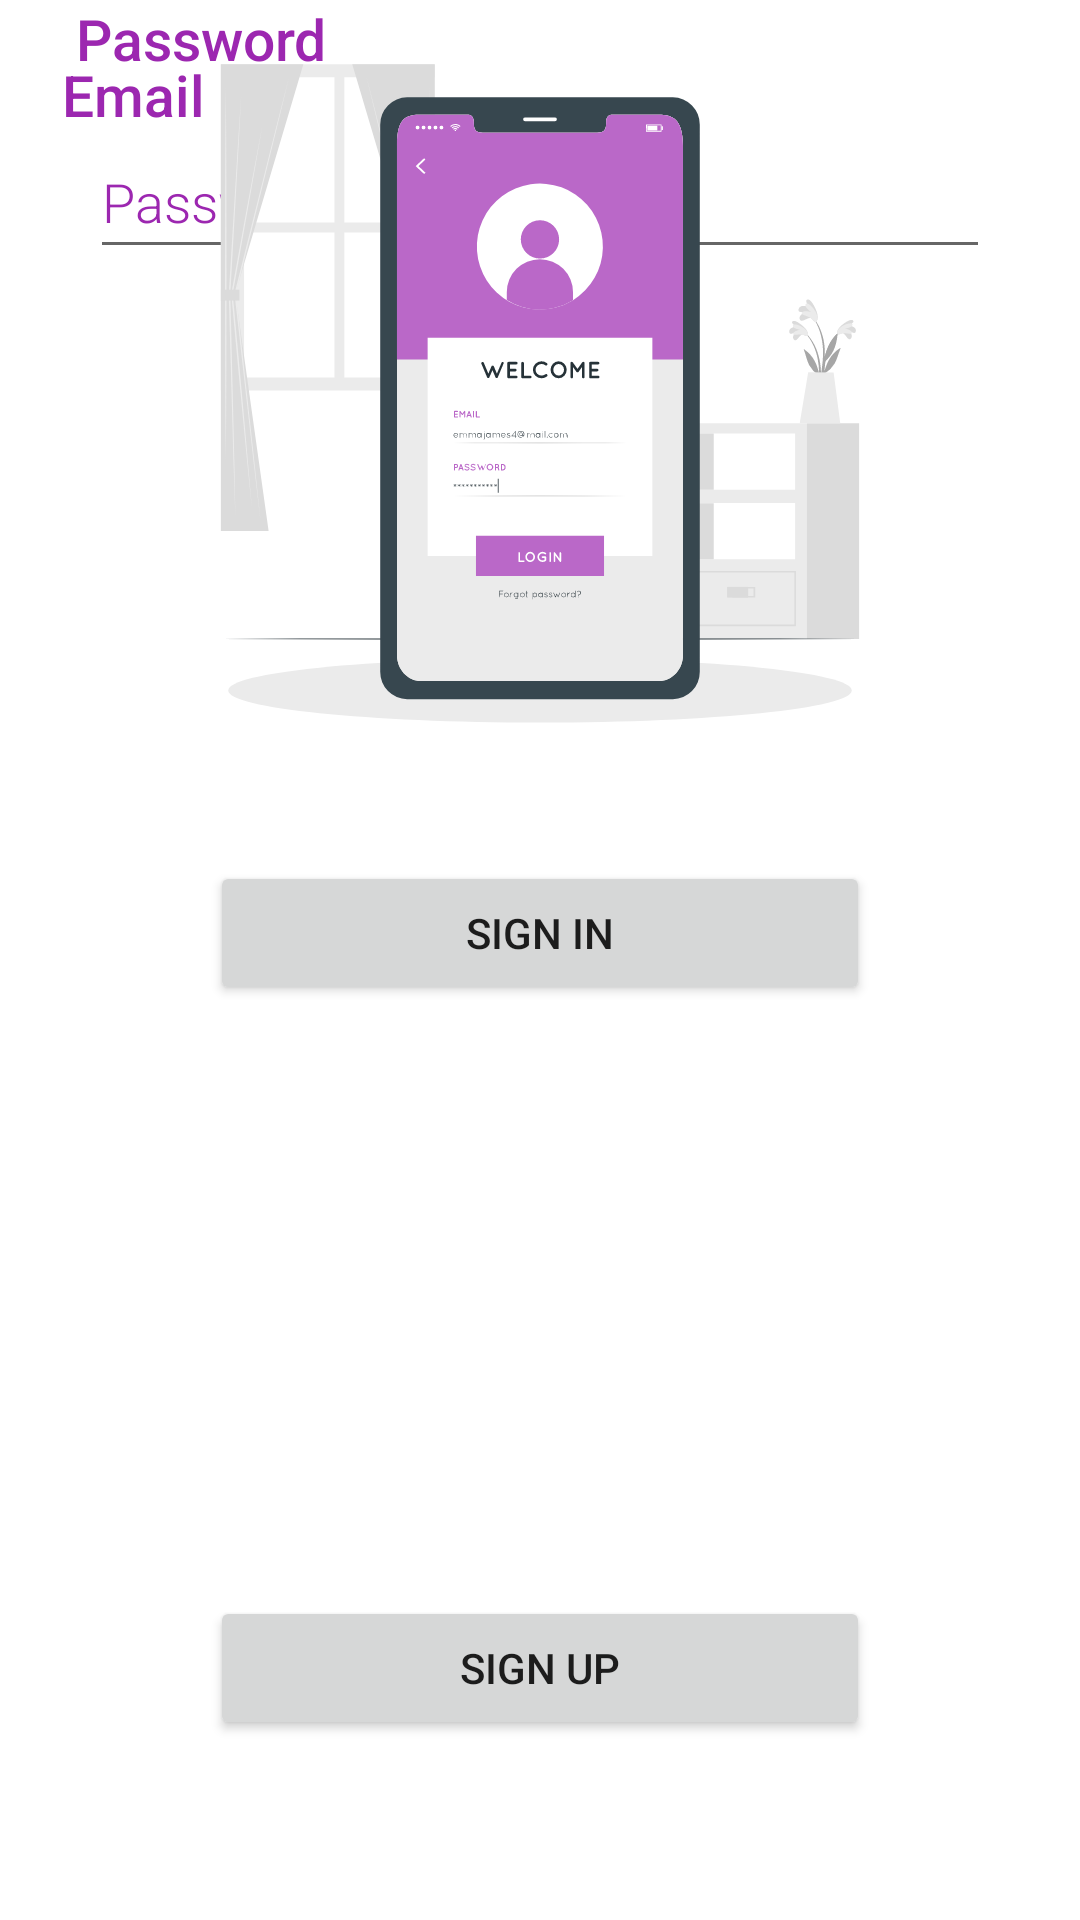

Write the Android layout XML for this screen, with the resource values it uses.
<!-- AndroidManifest.xml: application theme Theme.AppInventory -->
<!-- res/layout/activity_main3.xml -->
<?xml version="1.0" encoding="utf-8"?>
<layout xmlns:tools="http://schemas.android.com/tools"
    xmlns:android="http://schemas.android.com/apk/res/android"
    xmlns:app="http://schemas.android.com/apk/res-auto">
<androidx.constraintlayout.widget.ConstraintLayout
    android:layout_width="match_parent"
    android:layout_height="match_parent"
    tools:context=".MainActivity3">

    <EditText
        android:id="@+id/edtEmail"
        android:layout_width="0dp"
        android:layout_height="wrap_content"
        android:layout_marginLeft="30dp"
        android:layout_marginRight="30dp"
        android:layout_marginBottom="20dp"
        android:ems="10"
        android:fontFamily="sans-serif-light"
        android:hint="Enter E-mail"
        android:inputType="textEmailAddress"
        android:minHeight="48dp"
        android:textColor="#9C27B0"
        android:textColorHint="#9C27B0"
        app:layout_constraintBottom_toTopOf="@+id/txtpassword"
        app:layout_constraintEnd_toEndOf="parent"
        app:layout_constraintStart_toStartOf="parent"
        tools:ignore="MissingConstraints" />

    <TextView
        android:id="@+id/txtpassword"
        android:layout_width="wrap_content"
        android:layout_height="0dp"
        android:fontFamily="sans-serif-medium"
        android:text="Password"
        android:textColor="#9C27B0"
        android:textSize="19sp"
        app:layout_constraintEnd_toEndOf="parent"
        app:layout_constraintHorizontal_bias="0.092"
        app:layout_constraintStart_toStartOf="parent"
        tools:ignore="MissingConstraints"
        tools:layout_editor_absoluteY="422dp" />

    <EditText
        android:id="@+id/edtPassword"
        android:layout_width="0dp"
        android:layout_height="wrap_content"
        android:layout_marginLeft="30dp"
        android:layout_marginTop="16dp"
        android:layout_marginRight="30dp"
        android:ems="10"
        android:fontFamily="sans-serif-light"
        android:hint="Password"
        android:inputType="textPassword"
        android:minHeight="48dp"
        android:textColorHint="#9C27B0"
        app:layout_constraintEnd_toEndOf="parent"
        app:layout_constraintHorizontal_bias="0.35"
        app:layout_constraintStart_toStartOf="parent"
        app:layout_constraintTop_toBottomOf="@+id/txtpassword" />

    <ImageView
        android:id="@+id/imageView"
        android:layout_width="360dp"
        android:layout_height="262dp"
        app:layout_constraintEnd_toEndOf="parent"
        app:layout_constraintHorizontal_bias="0.49"
        app:layout_constraintStart_toStartOf="parent"
        app:layout_constraintTop_toTopOf="parent"
        app:srcCompat="@drawable/ic_mobile_login_cuate__1_" />

    <Button
        android:id="@+id/btnSignUp"
        android:layout_width="0dp"
        android:layout_height="wrap_content"
        android:layout_marginLeft="70dp"
        android:layout_marginRight="70dp"
        android:layout_marginBottom="60dp"
        android:onClick="goRegisterUser"
        android:text="sign up"
        app:layout_constraintBottom_toBottomOf="parent"
        app:layout_constraintEnd_toEndOf="parent"
        app:layout_constraintHorizontal_bias="0.4"
        app:layout_constraintStart_toStartOf="parent" />

    <Button
        android:id="@+id/btnSignIn"
        android:layout_width="0dp"
        android:layout_height="wrap_content"
        android:layout_marginLeft="70dp"
        android:layout_marginRight="70dp"
        android:onClick="goRegisterUser"
        android:text="sign in"
        app:layout_constraintBottom_toTopOf="@+id/btnSignUp"
        app:layout_constraintEnd_toEndOf="parent"
        app:layout_constraintStart_toStartOf="parent"
        app:layout_constraintTop_toBottomOf="@+id/edtPassword" />

    <TextView
        android:id="@+id/txtemail"
        android:layout_width="wrap_content"
        android:layout_height="wrap_content"
        android:fontFamily="sans-serif-medium"
        android:text="Email"
        android:textColor="#9C27B0"
        android:textSize="19sp"
        app:layout_constraintBottom_toTopOf="@+id/edtEmail"
        app:layout_constraintEnd_toEndOf="parent"
        app:layout_constraintHorizontal_bias="0.066"
        app:layout_constraintStart_toStartOf="parent"
        app:layout_constraintTop_toBottomOf="@+id/imageView"
        app:layout_constraintVertical_bias="0.684" />

</androidx.constraintlayout.widget.ConstraintLayout>
</layout>
<!-- resources referenced by this layout -->
<resources>
  <!-- drawable ic_mobile_login_cuate__1_: vector/xml drawable (drawable, 41832 chars, omitted) -->
  <style name="Theme.AppInventory" parent="Theme.MaterialComponents.DayNight.DarkActionBar">
          
          <item name="colorPrimary">@color/purple_500</item>
          <item name="colorPrimaryVariant">@color/purple_700</item>
          <item name="colorOnPrimary">@color/white</item>
          
          <item name="colorSecondary">@color/teal_200</item>
          <item name="colorSecondaryVariant">@color/teal_700</item>
          <item name="colorOnSecondary">@color/black</item>
          
          <item name="android:statusBarColor" tools:targetApi="l">?attr/colorPrimaryVariant</item>
          
      </style>
  <!-- not gathered from this repository: default colours our renderer supplied (Android Studio template values) -->
  <color name="purple_500">#FF6200EE</color>
  <color name="purple_700">#FF3700B3</color>
  <color name="teal_200">#FF03DAC5</color>
  <color name="teal_700">#FF018786</color>
  <color name="black">#FF000000</color>
  <color name="white">#FFFFFFFF</color>
</resources>
